Image classification data set "dataset" (luizcarlosjj/Agrovision on GitHub). Class labels (4): frog eye, healthy, soybean leaf, target spot.

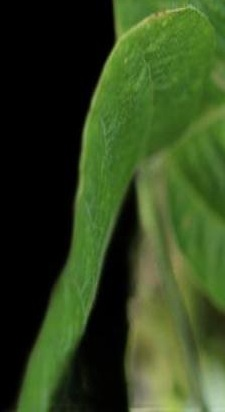
Label: soybean leaf

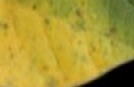
Label: target spot

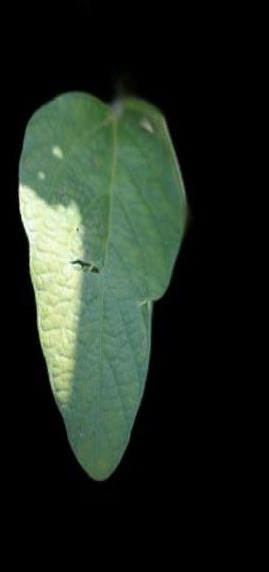
Label: soybean leaf

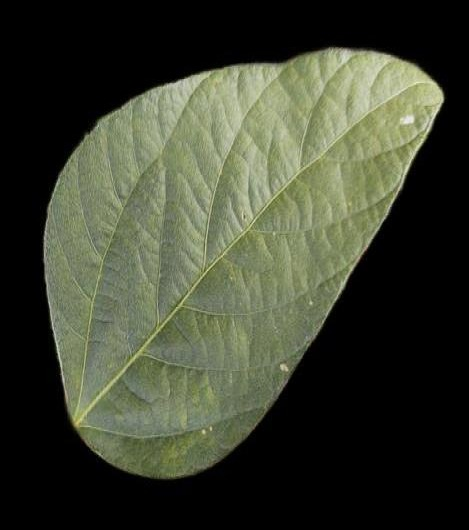
Label: healthy

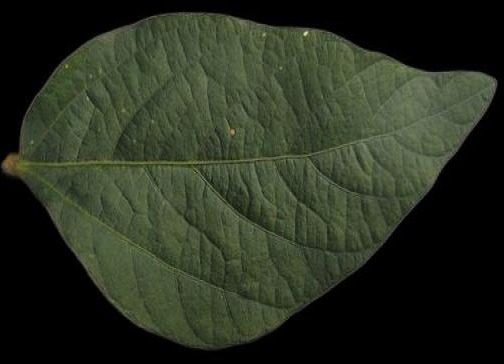
Label: healthy

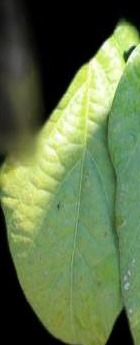
Label: soybean leaf
